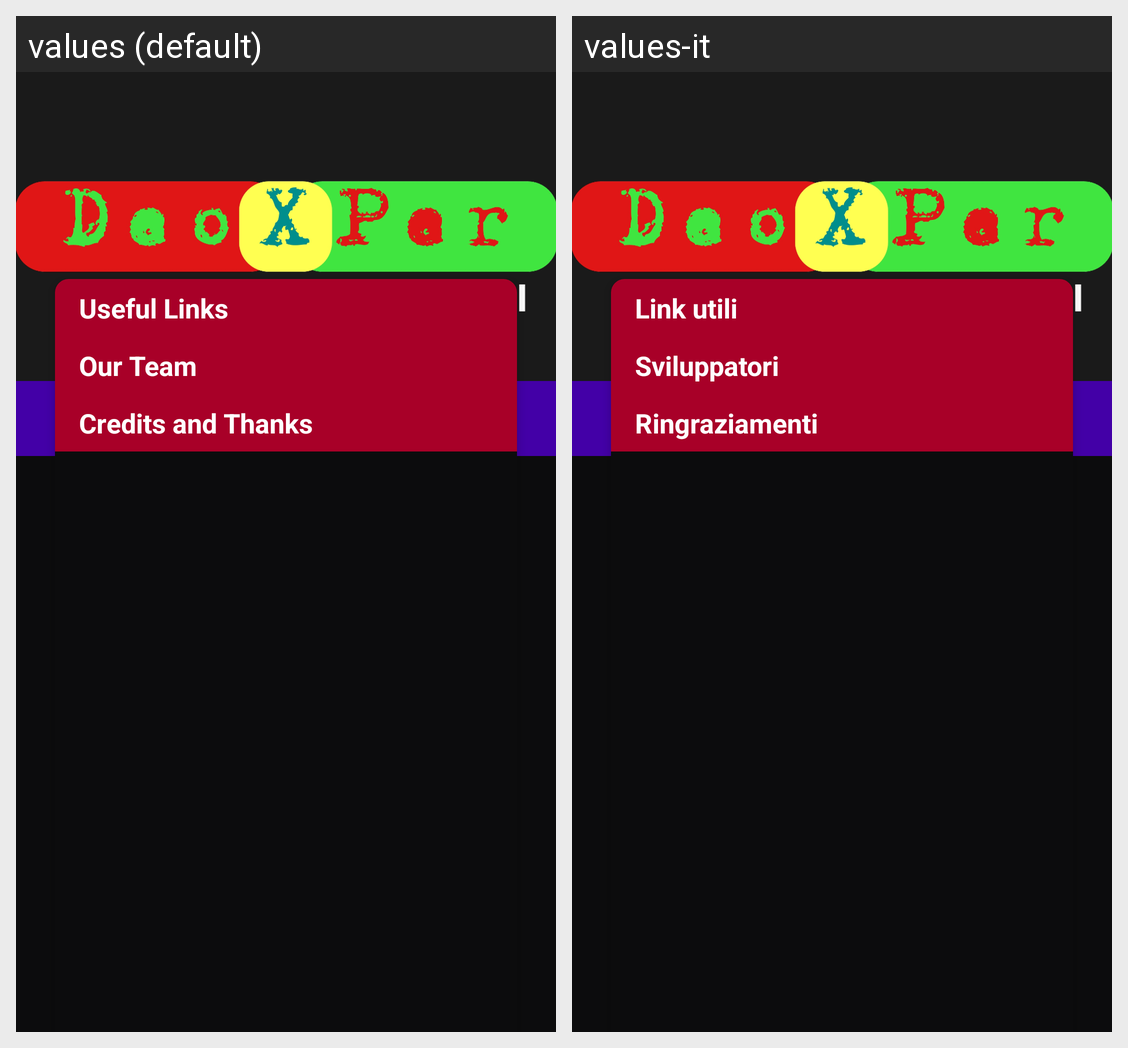

Locale-by-locale string values for the Android screen shown in this grid:
Android screen res/layout/activity_about.xml rendered under 2 locales, left to right: values (default), values-it. Device: Nexus 5 (rendered at 1080×1920; each locale shown at half size, 540×960, under a caption strip naming it); theme AppThemeDark.
Strings drawn on this screen, with the default value and each locale's value (text and hints the layout hard-codes, and strings that could not be matched under every locale, appear in the picture but are not listed):

useful_links
  values: Useful Links
  values-it: Link utili

our_team
  values: Our Team
  values-it: Sviluppatori

credits_thanks
  values: Credits and Thanks
  values-it: Ringraziamenti
